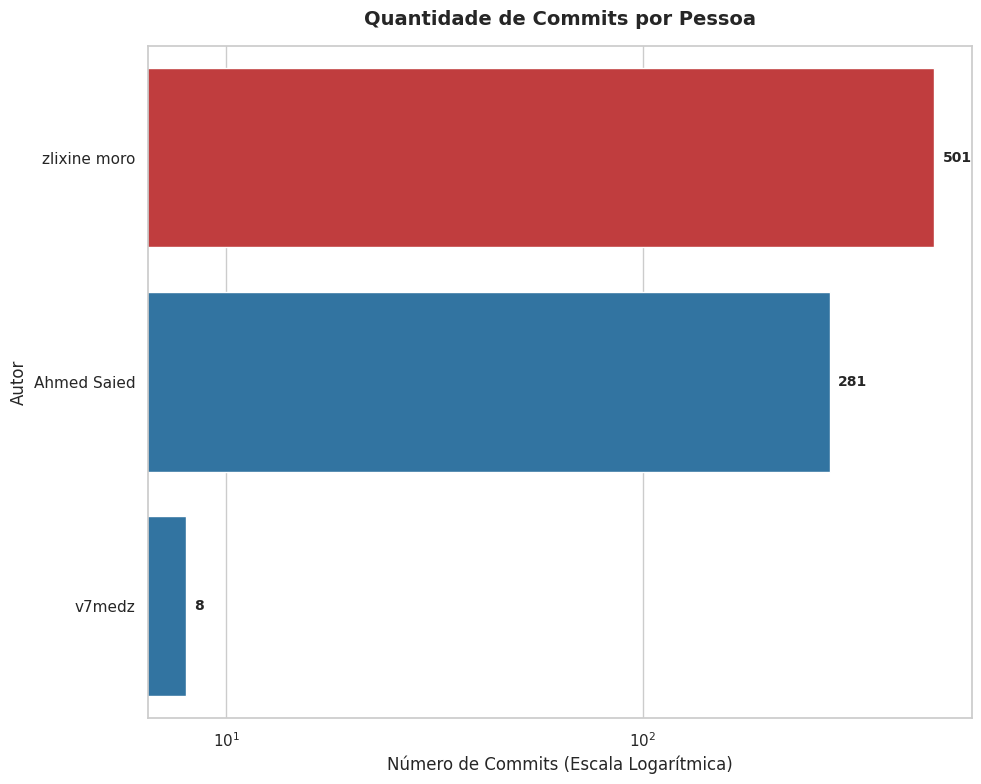

Here is the Python script that generated this plot:
import pandas as pd
import matplotlib.pyplot as plt
import seaborn as sns
#Objetivo: Analisar o quanto o codigo está centralizado em apenas uma pessoa
# 1. Dados em texto bruto
raw_data = """
501	 zlixine moro
281	 Ahmed Saied
8 v7medz
"""

# 2. Processamento do texto para um DataFrame
data = []
for line in raw_data.strip().split('\n'):
    parts = line.strip().split(' ', 1)
    commits = int(parts[0])
    author = parts[1]
    data.append({'Autor': author, 'Commits': commits})

df = pd.DataFrame(data)

# 3. Configuração do gráfico
plt.figure(figsize=(10, 8))
sns.set_theme(style="whitegrid")

# Destaca o maior contribuidor com uma cor diferente
colors = ['#d62728' if c == df['Commits'].max() else '#1f77b4' for c in df['Commits']]

# Gráfico de barras horizontais
ax = sns.barplot(data=df, x='Commits', y='Autor', palette=colors)

# Usando escala logarítmica para lidar com o grande outlier (803 vs 12)
plt.xscale('log')

# Títulos e rótulos
plt.title('Quantidade de Commits por Pessoa', fontsize=14, fontweight='bold', pad=15)
plt.xlabel('Número de Commits (Escala Logarítmica)', fontsize=12)
plt.ylabel('Autor', fontsize=12)

# Adiciona os valores numéricos ao lado de cada barra
for p in ax.patches:
    width = p.get_width()
    if width > 0:
        ax.annotate(f'{int(width)}',
                    (width, p.get_y() + p.get_height() / 2.),
                    ha='left', va='center',
                    xytext=(6, 0),
                    textcoords='offset points',
                    fontsize=10, fontweight='bold')

plt.tight_layout()
plt.savefig('grafico_commitsNuclear.png', dpi=300)
# Exibe o gráfico
plt.show()
